Run: headless pygame with SDL's dummy video driver; simulated clock (each Clock.tick advances the game by its frame time, no real sleeping); random seed 0; keys injected as events and as key.get_pressed() state; no mouse input.
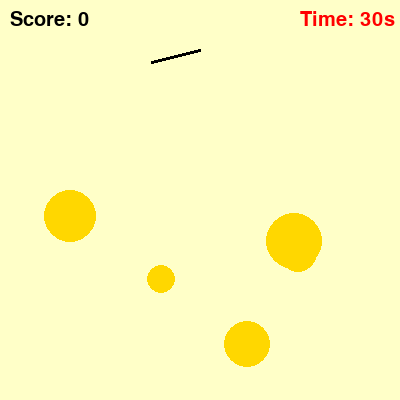
Frame 1 of 4 · flips 1–60 · no input
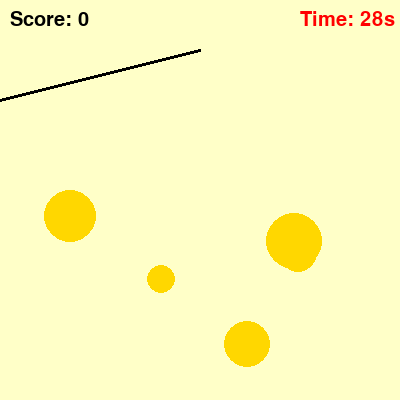
Frame 2 of 4 · flips 61–180 · tapped SPACE, RETURN · held RIGHT (→), D
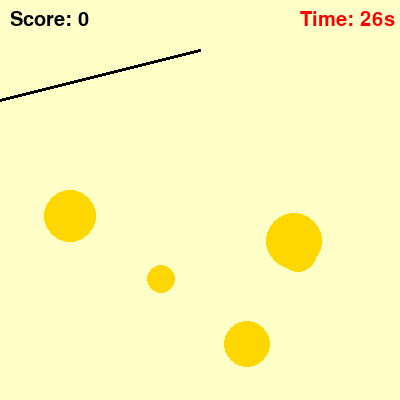
Frame 3 of 4 · flips 181–300 · held DOWN (↓), S
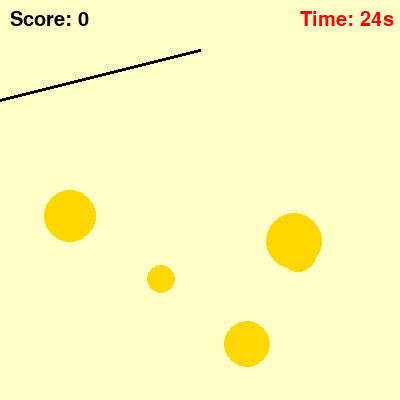
Frame 4 of 4 · flips 301–420 · held LEFT (←), A, UP (↑), W

The pygame program that drew these frames:

# 黄金矿工_第5节课_完整矿工挑战.py
# 学习目标：在第4节课基础上，加入分数系统与限时挑战，完成一款具备完整数值反馈的作品

import pygame, math, random  # 导入库

pygame.init()
chuangkou = pygame.display.set_mode((400, 400))
shizhong, ziti = pygame.time.Clock(), pygame.font.SysFont(None, 30)

zx, cd, jd, zt, fenshu = [200, 50], 50, 0, 0, 0  # 状态变量
jinks = [[random.randint(50,350), random.randint(150,350), random.randint(10,30)] for _ in range(5)]
zhua_dao = None

while True:
    now = pygame.time.get_ticks()
    sheng_t = max(0, 30 - now // 1000)  # 倒计时（是什么），设定30秒限时（为什么），计算剩余时间（怎么用）
    for ev in pygame.event.get():
        if ev.type == pygame.QUIT: pygame.quit(); exit()
        if sheng_t > 0 and ev.type == pygame.KEYDOWN and ev.key == pygame.K_SPACE and zt == 0: zt = 1

    if sheng_t > 0:  # 只有在时间未结束时运行逻辑
        if zt == 0: jd = math.sin(now / 500) * 80
        elif zt == 1: cd += 5
        elif zt == 2:
            cd -= max(1, 5 - (zhua_dao[2]//10 if zhua_dao else 0))
            if cd <= 50: 
                # 新增代码：回收成功后计算分数。金块半径越大，分越高
                if zhua_dao: fenshu += zhua_dao[2] * 2  # 加分（是什么），成果转化为成绩（为什么），半径乘倍数计算（怎么用）
                zt, cd, zhua_dao = 0, 50, None
        
        mx, my = zx[0] + cd * math.cos(math.radians(jd+90)), zx[1] + cd * math.sin(math.radians(jd+90))
        if zt == 1:
            for i, jk in enumerate(jinks):
                if math.hypot(mx - jk[0], my - jk[1]) < jk[2]: zhua_dao = jinks.pop(i); zt = 2; break

    chuangkou.fill((255, 255, 200))
    for jx, jy, jr in jinks: pygame.draw.circle(chuangkou, (255, 215, 0), (jx, jy), jr)
    if zhua_dao: pygame.draw.circle(chuangkou, (255, 215, 0), (mx, my), zhua_dao[2])
    pygame.draw.line(chuangkou, (0, 0, 0), zx, (mx, my), 3)
    
    # 绘制分数与时间界面
    chuangkou.blit(ziti.render(f"Score: {fenshu}", True, (0,0,0)), (10, 10))
    chuangkou.blit(ziti.render(f"Time: {sheng_t}s", True, (255,0,0)), (300, 10))
    if sheng_t <= 0: chuangkou.blit(ziti.render("TIME UP!", True, (255, 0, 0)), (160, 180))

    pygame.display.flip(); shizhong.tick(60)
